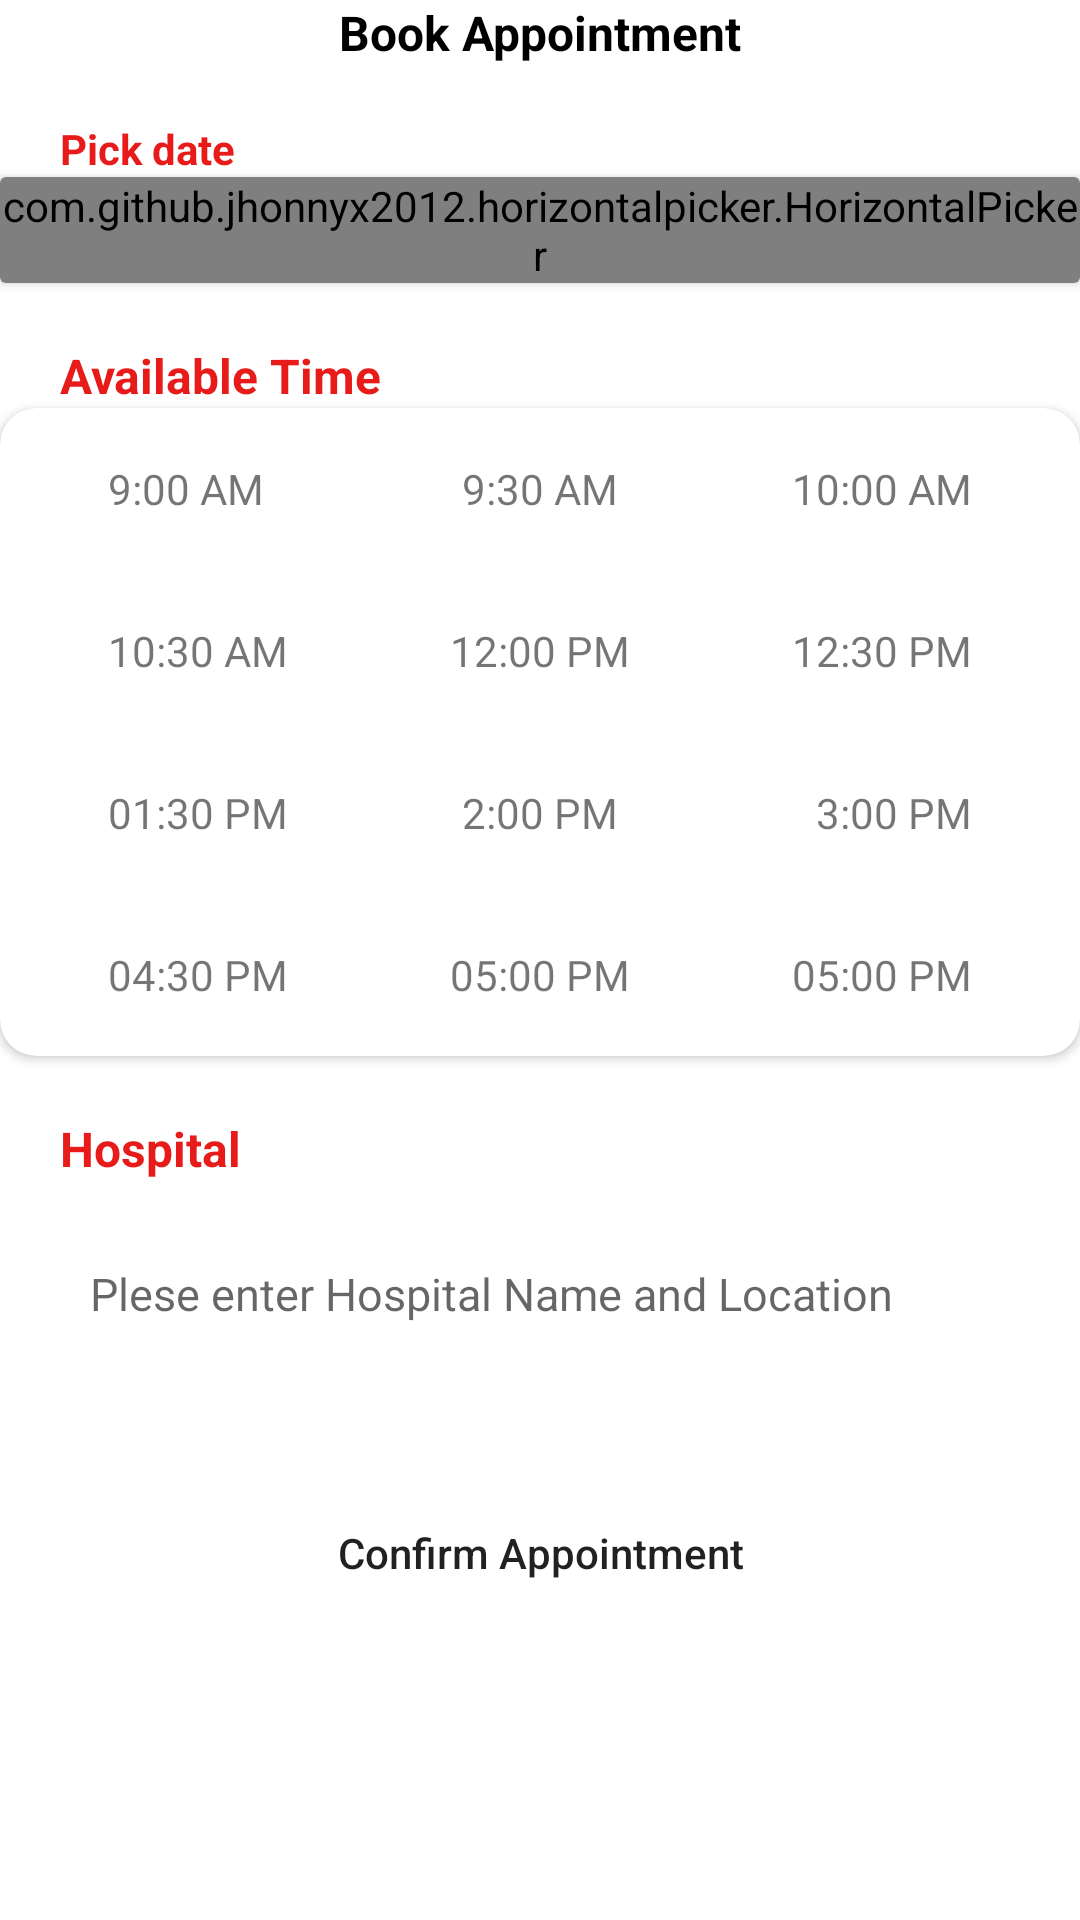

Write the Android layout XML for this screen, with the resource values it uses.
<!-- AndroidManifest.xml: application theme Theme.BloodDoner -->
<!-- res/layout/fragment_appointment.xml -->
<?xml version="1.0" encoding="utf-8"?>
<androidx.constraintlayout.widget.ConstraintLayout xmlns:android="http://schemas.android.com/apk/res/android"
    xmlns:app="http://schemas.android.com/apk/res-auto"
    xmlns:tools="http://schemas.android.com/tools"
    android:layout_width="match_parent"
    android:layout_height="match_parent"
    tools:context=".home.AppointmentFragment">

    <ImageView
        android:id="@+id/imageView1"
        android:layout_width="20dp"
        android:layout_height="20dp"
        android:layout_marginStart="20dp"
        android:src="@drawable/backarrow"
        app:layout_constraintStart_toStartOf="parent"
        app:layout_constraintTop_toTopOf="parent" />

    <TextView
        android:id="@+id/textView14"
        android:layout_width="wrap_content"
        android:layout_height="wrap_content"
        android:text="Book Appointment"
        android:textColor="@color/black"
        android:textStyle="bold"
        android:textSize="16sp"
        app:layout_constraintEnd_toEndOf="parent"
        app:layout_constraintStart_toStartOf="parent"
        app:layout_constraintTop_toTopOf="parent" />

    <TextView
        android:id="@+id/tv_1"
        android:layout_width="wrap_content"
        android:layout_height="wrap_content"
        android:layout_margin="20dp"
        android:text="Pick date"
        android:textColor="@color/red"
        android:textStyle="bold"
        app:layout_constraintStart_toStartOf="parent"
        app:layout_constraintTop_toBottomOf="@id/imageView1" />

    <androidx.cardview.widget.CardView
        android:id="@+id/cv_1"
        android:layout_width="match_parent"
        android:layout_height="wrap_content"
        app:layout_constraintEnd_toEndOf="parent"
        app:layout_constraintStart_toStartOf="parent"
        app:layout_constraintTop_toBottomOf="@id/tv_1">

        <com.github.jhonnyx2012.horizontalpicker.HorizontalPicker
            android:id="@+id/datePicker"
            android:layout_width="match_parent"
            android:layout_height="wrap_content"/>


    </androidx.cardview.widget.CardView>

    <TextView
        android:id="@+id/tv_2"
        android:layout_width="wrap_content"
        android:layout_height="wrap_content"
        android:text="Available Time"
        android:textColor="@color/red"
        android:textStyle="bold"
        android:layout_margin="20dp"
        android:textSize="16dp"
        app:layout_constraintStart_toStartOf="parent"
        app:layout_constraintTop_toBottomOf="@+id/cv_1" />

    <androidx.cardview.widget.CardView
        android:id="@+id/cv_2"
        android:layout_width="match_parent"
        android:layout_height="wrap_content"
        app:layout_constraintEnd_toEndOf="parent"
        app:layout_constraintTop_toBottomOf="@id/tv_2"
        app:cardCornerRadius="12dp"
        app:layout_constraintStart_toStartOf="parent">

        <LinearLayout
            android:layout_width="match_parent"
            android:layout_height="match_parent"
            android:orientation="vertical">

            <RelativeLayout
                android:layout_width="match_parent"
                android:layout_height="wrap_content"
                android:layout_marginVertical="7dp"
                android:layout_marginHorizontal="18dp">

                <TextView
                    android:layout_width="wrap_content"
                    android:layout_height="40dp"
                    android:layout_alignParentLeft="true"
                    android:text="9:00 AM"
                    android:paddingHorizontal="18dp"
                    android:paddingVertical="5dp"
                    android:gravity="center"
                    android:background="@drawable/et_contactus"/>

                <TextView
                    android:layout_width="wrap_content"
                    android:layout_height="40dp"
                    android:layout_centerInParent="true"
                    android:text="9:30 AM"
                    android:paddingHorizontal="18dp"
                    android:paddingVertical="5dp"
                    android:gravity="center"
                    android:background="@drawable/et_contactus"/>

                <TextView
                    android:layout_width="wrap_content"
                    android:layout_height="40dp"
                    android:layout_alignParentRight="true"
                    android:text="10:00 AM"
                    android:paddingHorizontal="18dp"
                    android:paddingVertical="5dp"
                    android:gravity="center"
                    android:background="@drawable/et_contactus"/>


            </RelativeLayout>

            <RelativeLayout
                android:layout_width="match_parent"
                android:layout_height="wrap_content"
                android:layout_marginVertical="7dp"
                android:layout_marginHorizontal="18dp">

                <TextView
                    android:layout_width="wrap_content"
                    android:layout_height="40dp"
                    android:layout_alignParentLeft="true"
                    android:text="10:30 AM"
                    android:paddingHorizontal="18dp"
                    android:paddingVertical="5dp"
                    android:gravity="center"
                    android:background="@drawable/et_contactus"/>

                <TextView
                    android:layout_width="wrap_content"
                    android:layout_height="40dp"
                    android:layout_centerInParent="true"
                    android:text="12:00 PM"
                    android:paddingHorizontal="18dp"
                    android:paddingVertical="5dp"
                    android:gravity="center"
                    android:background="@drawable/et_contactus"/>

                <TextView
                    android:layout_width="wrap_content"
                    android:layout_height="40dp"
                    android:layout_alignParentRight="true"
                    android:text="12:30 PM"
                    android:paddingHorizontal="18dp"
                    android:paddingVertical="5dp"
                    android:gravity="center"
                    android:background="@drawable/et_contactus"/>


            </RelativeLayout>

            <RelativeLayout
                android:layout_width="match_parent"
                android:layout_height="wrap_content"
                android:layout_marginVertical="7dp"
                android:layout_marginHorizontal="18dp">

                <TextView
                    android:layout_width="wrap_content"
                    android:layout_height="40dp"
                    android:layout_alignParentLeft="true"
                    android:text="01:30 PM"
                    android:paddingHorizontal="18dp"
                    android:paddingVertical="5dp"
                    android:gravity="center"
                    android:background="@drawable/et_contactus"/>

                <TextView
                    android:layout_width="wrap_content"
                    android:layout_height="40dp"
                    android:layout_centerInParent="true"
                    android:text="2:00 PM"
                    android:paddingHorizontal="18dp"
                    android:paddingVertical="5dp"
                    android:gravity="center"
                    android:background="@drawable/et_contactus"/>

                <TextView
                    android:layout_width="wrap_content"
                    android:layout_height="40dp"
                    android:layout_alignParentRight="true"
                    android:text="3:00 PM"
                    android:paddingHorizontal="18dp"
                    android:paddingVertical="5dp"
                    android:gravity="center"
                    android:background="@drawable/et_contactus"/>


            </RelativeLayout>

            <RelativeLayout
                android:layout_width="match_parent"
                android:layout_height="wrap_content"
                android:layout_marginVertical="7dp"
                android:layout_marginHorizontal="18dp">

                <TextView
                    android:layout_width="wrap_content"
                    android:layout_height="40dp"
                    android:layout_alignParentLeft="true"
                    android:text="04:30 PM"
                    android:paddingHorizontal="18dp"
                    android:paddingVertical="5dp"
                    android:gravity="center"
                    android:background="@drawable/et_contactus"/>

                <TextView
                    android:layout_width="wrap_content"
                    android:layout_height="40dp"
                    android:layout_centerInParent="true"
                    android:text="05:00 PM"
                    android:paddingHorizontal="18dp"
                    android:paddingVertical="5dp"
                    android:gravity="center"
                    android:background="@drawable/et_contactus"/>

                <TextView
                    android:layout_width="wrap_content"
                    android:layout_height="40dp"
                    android:layout_alignParentRight="true"
                    android:text="05:00 PM"
                    android:paddingHorizontal="18dp"
                    android:paddingVertical="5dp"
                    android:gravity="center"
                    android:background="@drawable/et_contactus"/>


            </RelativeLayout>

        </LinearLayout>

    </androidx.cardview.widget.CardView>
    <TextView
        android:id="@+id/tv_3"
        android:layout_width="wrap_content"
        android:layout_height="wrap_content"
        android:text="@string/hospital"
        android:textColor="@color/red"
        android:textStyle="bold"
        android:layout_margin="20dp"
        android:textSize="16dp"
        app:layout_constraintStart_toStartOf="parent"
        app:layout_constraintTop_toBottomOf="@+id/cv_2" />

    <EditText
        android:id="@+id/et_1"
        android:layout_width="match_parent"
        android:layout_height="45dp"
        android:layout_marginHorizontal="20dp"
        android:layout_marginVertical="15dp"
        android:layout_marginStart="20dp"
        android:background="@drawable/et_contactus"
        android:hint="Plese enter Hospital Name and Location"
        android:paddingLeft="10dp"
        android:textSize="15dp"
        app:layout_constraintEnd_toEndOf="parent"
        app:layout_constraintStart_toStartOf="parent"
        app:layout_constraintTop_toBottomOf="@+id/tv_3" />

    <Button
        android:layout_width="match_parent"
        android:layout_height="wrap_content"
        android:layout_marginVertical="40dp"
        android:layout_marginHorizontal="30dp"
        app:layout_constraintEnd_toEndOf="parent"
        app:layout_constraintStart_toStartOf="parent"
        app:layout_constraintTop_toBottomOf="@+id/et_1"
        android:background="@drawable/bt_submit"
        android:text="Confirm Appointment"
        android:textAllCaps="false"/>


</androidx.constraintlayout.widget.ConstraintLayout>
<!-- resources referenced by this layout -->
<resources>
  <color name="black">#FF000000</color>
  <color name="red">#e71c1a</color>
  <!-- drawable bt_submit (drawable) -->
  <?xml version="1.0" encoding="utf-8"?>
  <shape xmlns:android="http://schemas.android.com/apk/res/android"
      android:shape="rectangle"
      >
      <corners android:radius="5dp" />
  </shape>
  <string name="hospital">Hospital</string>
  <style name="Theme.BloodDoner" parent="Theme.MaterialComponents.DayNight.NoActionBar">
          
          <item name="otpViewStyle">@style/OtpWidget.OtpView</item>
          <item name="colorPrimary">@color/red</item>
          <item name="colorPrimaryVariant">@color/red</item>
          <item name="colorOnPrimary">@color/white</item>
          
          <item name="colorSecondary">@color/red</item>
          <item name="colorSecondaryVariant">@color/red</item>
          <item name="colorOnSecondary">@color/black</item>
          
          <item name="android:statusBarColor" tools:targetApi="l">?attr/colorPrimaryVariant</item>
          
      </style>
  <color name="white">#FFFFFFFF</color>
</resources>
